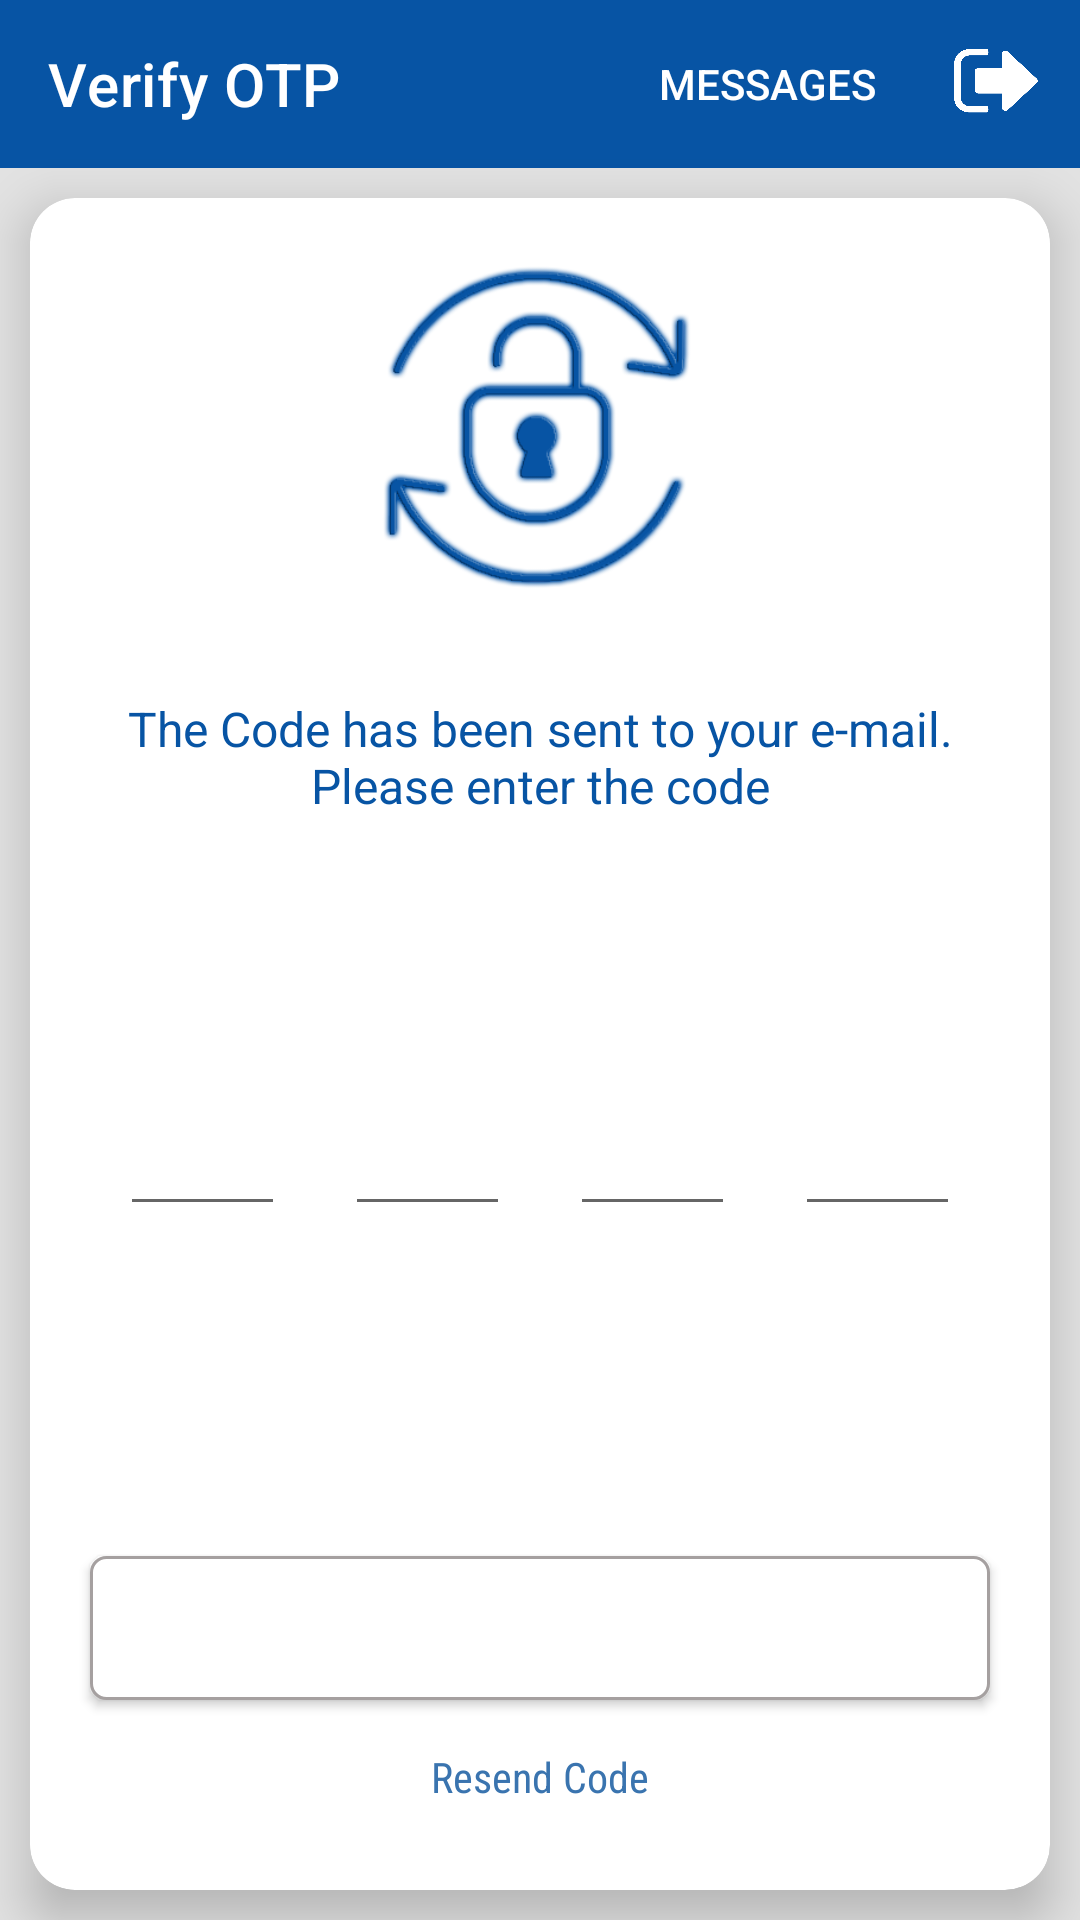

The Android layout XML behind this screen, and the referenced resources:
<!-- AndroidManifest.xml: application theme Theme.LoginActivity -->
<!-- res/layout/activity_otp.xml -->
<?xml version="1.0" encoding="utf-8"?>
<LinearLayout xmlns:android="http://schemas.android.com/apk/res/android"
    xmlns:app="http://schemas.android.com/apk/res-auto"
    xmlns:tools="http://schemas.android.com/tools"
    android:layout_width="match_parent"
    android:layout_height="match_parent"
    android:background="#e2e2e2"
    android:orientation="vertical"
    tools:context=".Otp.OtpActivity">

    <androidx.appcompat.widget.Toolbar
        android:id="@+id/toolbar_otp"
        android:layout_width="match_parent"
        android:layout_height="wrap_content"
        android:background="@color/colorCodeSchemeApp"
        android:theme="@style/ThemeOverlay.AppCompat.Dark.ActionBar"
        app:layout_constraintStart_toStartOf="parent"
        app:layout_constraintTop_toTopOf="parent"
        app:menu="@menu/menu"
        app:title="Verify OTP"
        app:titleMargin="8dp"
        app:titleTextColor="#fff" />

    <com.google.android.material.card.MaterialCardView
        android:layout_width="match_parent"
        android:layout_height="match_parent"
        android:layout_margin="10dp"
        android:background="#fff"
        app:cardCornerRadius="15dp"
        app:cardElevation="10dp">

        <LinearLayout
            android:layout_width="match_parent"
            android:layout_height="match_parent"
            android:orientation="vertical">

            <ImageView
                android:layout_width="150dp"
                android:layout_height="150dp"
                android:layout_gravity="center_horizontal"
                android:scaleType="fitCenter"
                android:src="@drawable/otpbackgrd" />

            <TextView
                android:layout_width="match_parent"
                android:layout_height="wrap_content"
                android:layout_margin="16dp"
                android:layout_marginTop="50dp"
                android:text="@string/opt"
                android:textAlignment="center"
                android:textColor="@color/textColorApp"
                android:textSize="16sp" />

            <LinearLayout
                android:id="@+id/root_otp_layout"
                android:layout_width="match_parent"
                android:layout_height="wrap_content"
                android:layout_marginTop="50dp"
                android:layout_marginStart="20dp"
                android:layout_marginEnd="20dp"
                android:orientation="horizontal"
                android:padding="10dp"
                android:weightSum="4">

                <EditText
                    android:id="@+id/otp_edit_box1"
                    android:layout_width="0dp"
                    android:layout_height="60dp"
                    android:layout_marginEnd="20dp"
                    android:layout_weight="1"
                    android:drawableBottom="@drawable/otp"
                    android:gravity="center"
                    android:inputType="number"
                    android:maxLength="1"
                    android:textSize="30sp" />

                <EditText
                    android:id="@+id/otp_edit_box2"
                    android:layout_width="0dp"
                    android:layout_height="60dp"
                    android:layout_marginEnd="20dp"
                    android:layout_weight="1"
                    android:drawableBottom="@drawable/otp"
                    android:gravity="center"
                    android:inputType="number"
                    android:maxLength="1"
                    android:textSize="30sp" />

                <EditText
                    android:id="@+id/otp_edit_box3"
                    android:layout_width="0dp"
                    android:layout_height="60dp"
                    android:layout_marginEnd="20dp"
                    android:layout_weight="1"
                    android:drawableBottom="@drawable/otp"
                    android:gravity="center"
                    android:inputType="number"
                    android:maxLength="1"
                    android:textSize="30sp" />

                <EditText
                    android:id="@+id/otp_edit_box4"
                    android:layout_width="0dp"
                    android:layout_height="60dp"
                    android:layout_weight="1"
                    android:drawableBottom="@drawable/otp"
                    android:gravity="center"
                    android:inputType="number"
                    android:maxLength="1"
                    android:textSize="30sp" />


            </LinearLayout>


            <Button
                android:id="@+id/verify_otp_btn"
                android:layout_width="match_parent"
                android:layout_height="wrap_content"
                android:layout_gravity="center"
                android:layout_marginStart="20dp"
                android:layout_marginEnd="20dp"
                android:layout_marginTop="100dp"
                android:background="@drawable/mybutton"
                android:padding="8dp"
                android:text="Verify"
                android:textColor="@color/textColorbutton"
                android:textSize="14sp" />


            <TextView
                android:id="@+id/resendbtn"
                android:layout_width="wrap_content"
                android:layout_height="wrap_content"
                android:layout_gravity="center"
                android:layout_marginTop="8dp"
                android:padding="8dp"
                android:text="Resend Code"
                android:fontFamily="sans-serif-condensed"
                android:textColor="#3A74AF"
                android:textSize="14sp" />

        </LinearLayout>
    </com.google.android.material.card.MaterialCardView>
</LinearLayout>
<!-- resources referenced by this layout -->
<resources>
  <color name="colorCodeSchemeApp">#0754a4</color>
  <color name="textColorApp">#0754a4</color>
  <color name="textColorbutton">#ffffff</color>
  <!-- drawable mybutton (drawable) -->
  <?xml version="1.0" encoding="utf-8"?>
  <selector xmlns:android="http://schemas.android.com/apk/res/android" >
      <item >
          <shape android:shape="rectangle"  >
              <corners android:radius="5dp" />
              <solid android:color="#fff"/>
              <stroke
                  android:width="1dp"
                  android:color="#A5A0A0" />
          </shape>
      </item>
  </selector>
  <!-- drawable otp (drawable) -->
  <?xml version="1.0" encoding="utf-8"?>
  <shape xmlns:android="http://schemas.android.com/apk/res/android"
      android:shape="line">
      <solid android:color="#f2f2f2" />
  
  
  
      <stroke
          android:width="2dp"
          android:color="#666666" />
  </shape>
  <!-- drawable otpbackgrd: png bitmap (drawable-v24, 23240 bytes) -->
  <string name="opt">The Code has been sent to your e-mail.
  Please enter the code</string>
  <style name="Theme.LoginActivity" parent="Theme.MaterialComponents.Light.NoActionBar">
          
          <item name="android:splitMotionEvents">false</item>
          <item name="android:windowEnableSplitTouch">false</item>
          <item name="colorPrimary">#314EDF</item>
          <item name="colorPrimaryVariant">#2E6BAA</item>
          <item name="colorOnPrimary">@color/white</item>
          
          <item name="colorSecondary">@color/teal_200</item>
          <item name="colorSecondaryVariant">@color/teal_700</item>
          <item name="colorOnSecondary">@color/black</item>
          
          <item name="android:statusBarColor" tools:targetApi="l">?attr/colorPrimaryVariant</item>
          
  
  
      </style>
  <color name="white">#FFFFFFFF</color>
  <color name="teal_200">#FF03DAC5</color>
  <color name="teal_700">#FF018786</color>
  <!-- not gathered from this repository: default colours our renderer supplied (Android Studio template values) -->
  <color name="black">#FF000000</color>
</resources>
